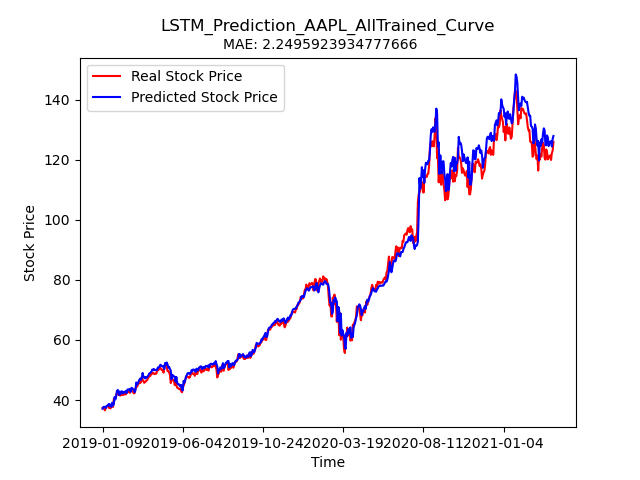

The table this chart was drawn from, first rows:
Stock, Date, Real_Price, Predicted_Price
AAPL, 2019-01-09, 37.38, 37.13
AAPL, 2019-01-10, 37.5, 37.66
AAPL, 2019-01-11, 37.13, 37.79
AAPL, 2019-01-14, 36.57, 37.7
AAPL, 2019-01-15, 37.32, 37.36
AAPL, 2019-01-16, 37.78, 38.11
AAPL, 2019-01-17, 38, 38.05
AAPL, 2019-01-18, 38.23, 38.38
AAPL, 2019-01-22, 37.38, 38.74
AAPL, 2019-01-23, 37.53, 37.94
AAPL, 2019-01-24, 37.23, 38.5
AAPL, 2019-01-25, 38.46, 37.78
AAPL, 2019-01-28, 38.11, 39.13
AAPL, 2019-01-29, 37.71, 38.21
AAPL, 2019-01-30, 40.29, 38.54
AAPL, 2019-01-31, 40.58, 41.03
AAPL, 2019-02-01, 40.6, 40.22
AAPL, 2019-02-04, 41.75, 41.31
AAPL, 2019-02-05, 42.47, 43.09
AAPL, 2019-02-06, 42.48, 43.37
AAPL, 2019-02-07, 41.68, 42.97
AAPL, 2019-02-08, 41.73, 41.7
AAPL, 2019-02-11, 41.49, 42.79
AAPL, 2019-02-12, 41.84, 42.2
AAPL, 2019-02-13, 41.67, 42.96
AAPL, 2019-02-14, 41.82, 42.24
AAPL, 2019-02-15, 41.73, 42.75
AAPL, 2019-02-19, 41.85, 42.41
AAPL, 2019-02-20, 42.12, 42.74
AAPL, 2019-02-21, 41.88, 43.04
AAPL, 2019-02-22, 42.35, 42.34
AAPL, 2019-02-25, 42.66, 43.5
AAPL, 2019-02-26, 42.69, 43.56
AAPL, 2019-02-27, 42.82, 43.37
AAPL, 2019-02-28, 42.4, 43.68
AAPL, 2019-03-01, 42.84, 42.78
AAPL, 2019-03-04, 43.06, 44.07
AAPL, 2019-03-05, 42.98, 43.97
AAPL, 2019-03-06, 42.73, 43.69
AAPL, 2019-03-07, 42.24, 43.37
AAPL, 2019-03-08, 42.34, 42.63
AAPL, 2019-03-11, 43.8, 43.3
AAPL, 2019-03-12, 44.3, 45.85
AAPL, 2019-03-13, 44.49, 45.18
AAPL, 2019-03-14, 44.99, 45.53
AAPL, 2019-03-15, 45.57, 46.29
AAPL, 2019-03-18, 46.04, 46.79
AAPL, 2019-03-19, 45.67, 47.2
AAPL, 2019-03-20, 46.07, 46.76
AAPL, 2019-03-21, 47.77, 47.52
AAPL, 2019-03-22, 46.78, 49.04
AAPL, 2019-03-25, 46.21, 47.58
AAPL, 2019-03-26, 45.74, 47.7
AAPL, 2019-03-27, 46.15, 47.2
AAPL, 2019-03-28, 46.21, 47.68
AAPL, 2019-03-29, 46.51, 47.44
AAPL, 2019-04-01, 46.83, 47.83
AAPL, 2019-04-02, 47.51, 48.1
AAPL, 2019-04-03, 47.83, 48.76
AAPL, 2019-04-04, 47.92, 48.98
... 503 more rows
